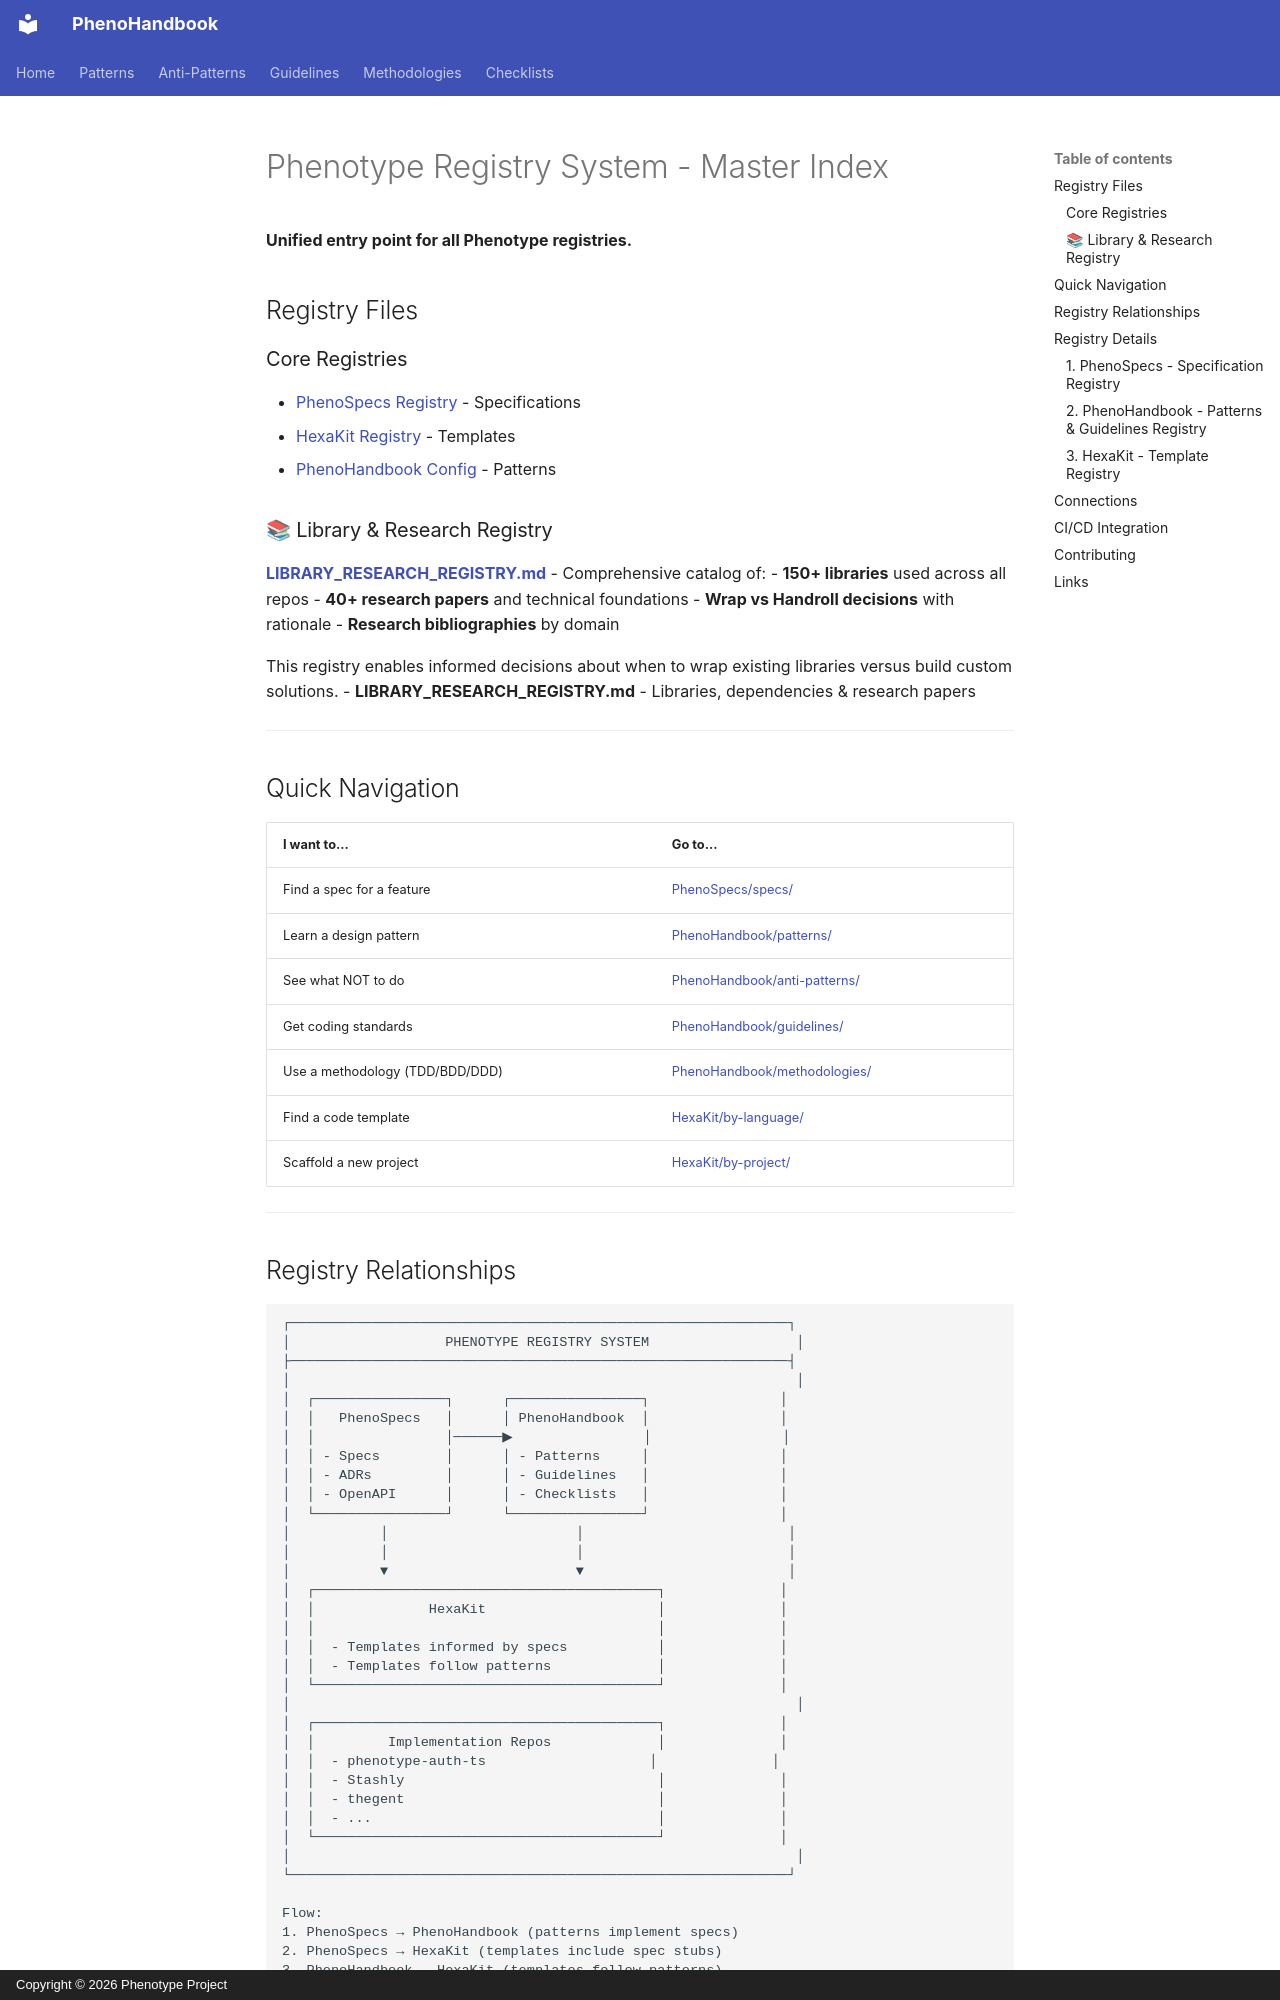

repository: KooshaPari/PhenoShared · page: specs/pheno-specs/docs/library-research/index.html · generator: mkdocs · copyright: Copyright © 2026 Phenotype Project

# Phenotype Registry System - Master Index

**Unified entry point for all Phenotype registries.**
## Registry Files

### Core Registries
- [PhenoSpecs Registry](https://github.com/KooshaPari/PhenoSpecs/blob/main/registry.yaml) - Specifications
- [HexaKit Registry](https://github.com/KooshaPari/HexaKit/blob/main/registry.yaml) - Templates
- [PhenoHandbook Config](https://github.com/KooshaPari/PhenoHandbook/blob/main/docs/.vitepress/config.mts) - Patterns

### 📚 Library & Research Registry
**[LIBRARY_RESEARCH_REGISTRY.md](./LIBRARY_RESEARCH_REGISTRY.md)** - Comprehensive catalog of:
- **150+ libraries** used across all repos
- **40+ research papers** and technical foundations
- **Wrap vs Handroll decisions** with rationale
- **Research bibliographies** by domain

This registry enables informed decisions about when to wrap existing libraries versus build custom solutions.
- **LIBRARY_RESEARCH_REGISTRY.md** - Libraries, dependencies & research papers

---

## Quick Navigation

| I want to... | Go to... |
|--------------|----------|
| Find a spec for a feature | [PhenoSpecs/specs/](https://github.com/KooshaPari/PhenoSpecs/tree/main/specs) |
| Learn a design pattern | [PhenoHandbook/patterns/](https://github.com/KooshaPari/PhenoHandbook/tree/main/patterns) |
| See what NOT to do | [PhenoHandbook/anti-patterns/](https://github.com/KooshaPari/PhenoHandbook/tree/main/anti-patterns) |
| Get coding standards | [PhenoHandbook/guidelines/](https://github.com/KooshaPari/PhenoHandbook/tree/main/guidelines) |
| Use a methodology (TDD/BDD/DDD) | [PhenoHandbook/methodologies/](https://github.com/KooshaPari/PhenoHandbook/tree/main/methodologies) |
| Find a code template | [HexaKit/by-language/](https://github.com/KooshaPari/HexaKit/tree/main/by-language) |
| Scaffold a new project | [HexaKit/by-project/](https://github.com/KooshaPari/HexaKit/tree/main/by-project) |

---
